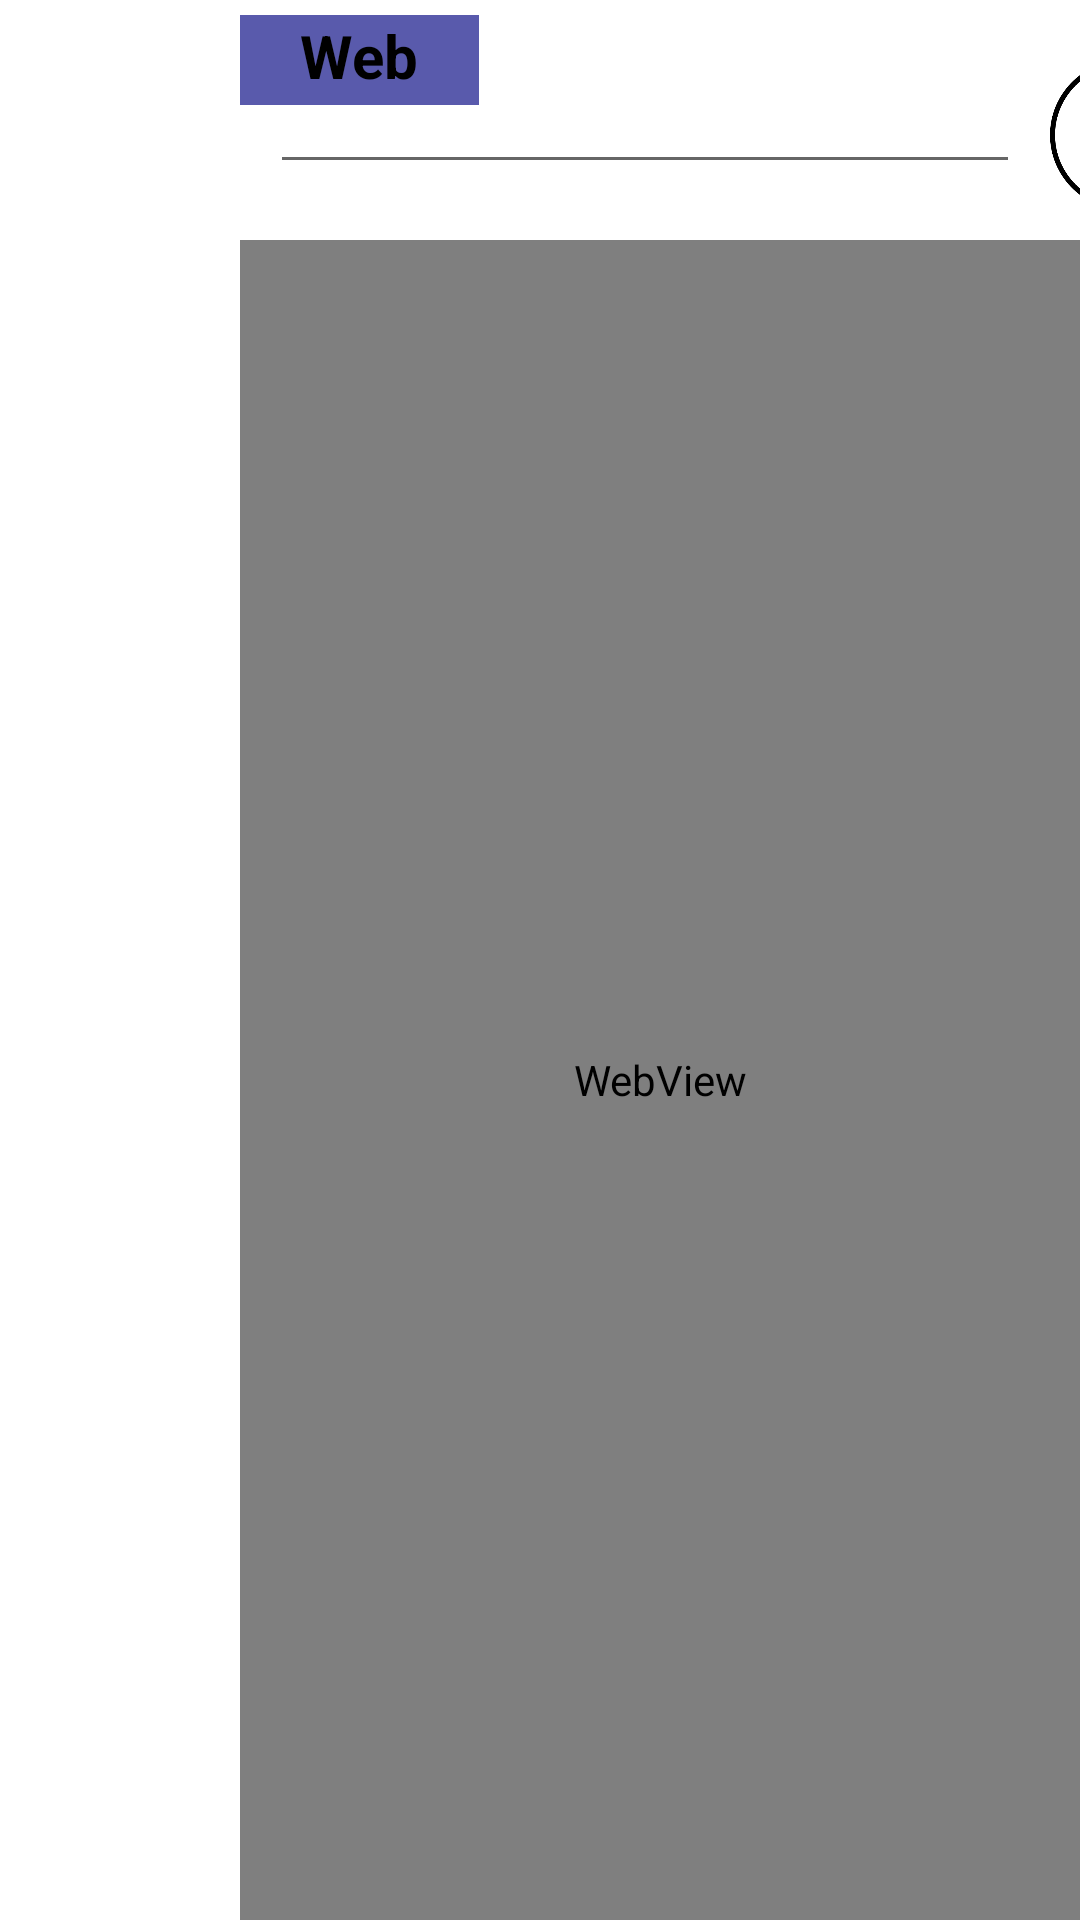

The Android layout XML behind this screen, and the referenced resources:
<!-- AndroidManifest.xml: application theme Theme.AndroidAPP -->
<!-- res/layout/fragment_web.xml -->
<?xml version="1.0" encoding="utf-8"?>
<FrameLayout xmlns:android="http://schemas.android.com/apk/res/android"
    xmlns:tools="http://schemas.android.com/tools"
    android:layout_width="match_parent"
    android:layout_height="match_parent"
    tools:context=".webFragment">

    <TextView
        android:layout_width="wrap_content"
        android:layout_height="30dp"
        android:layout_marginLeft="80dp"
        android:layout_marginTop="5dp"
        android:text="Web"
        android:textSize="20sp"
        android:textStyle="bold"
        android:textColor="@color/black"
        android:background="@color/purpura2"
        android:paddingLeft="20dp"
        android:paddingRight="20dp"/>

    <EditText
        android:id="@+id/edit_text1"
        android:layout_width="250dp"
        android:layout_height="wrap_content"
        android:layout_marginLeft="90dp"
        android:layout_marginTop="20dp"
        android:textAlignment="center"
        android:inputType="textWebEditText"/>
    <Button
        android:id="@+id/button1"
        android:layout_width="50dp"
        android:layout_height="50dp"
        android:layout_marginLeft="350dp"
        android:layout_marginTop="20dp"
        android:background="@mipmap/buscar"/>
    <WebView
        android:id="@+id/webView"
        android:layout_width="match_parent"
        android:layout_height="match_parent"
        android:layout_gravity="right"
        android:layout_marginTop="80dp"
        android:layout_marginLeft="80dp"/>

</FrameLayout>
<!-- resources referenced by this layout -->
<resources>
  <color name="black">#FF000000</color>
  <color name="purpura2">#595AAC</color>
  <!-- mipmap buscar: png bitmap (mipmap-hdpi, 22389 bytes) -->
  <style name="Theme.AndroidAPP" parent="Theme.MaterialComponents.DayNight.NoActionBar">
          
          <item name="colorPrimary">@color/purple_500</item>
          <item name="colorPrimaryVariant">@color/purple_700</item>
          <item name="colorOnPrimary">@color/white</item>
          
          <item name="colorSecondary">@color/teal_200</item>
          <item name="colorSecondaryVariant">@color/teal_700</item>
          <item name="colorOnSecondary">@color/black</item>
          
          <item name="android:statusBarColor">?attr/colorPrimaryVariant</item>
          
      </style>
  <color name="purple_500">#FF6200EE</color>
  <color name="purple_700">#FF3700B3</color>
  <color name="white">#FFFFFFFF</color>
  <color name="teal_200">#FF03DAC5</color>
  <color name="teal_700">#FF018786</color>
</resources>
